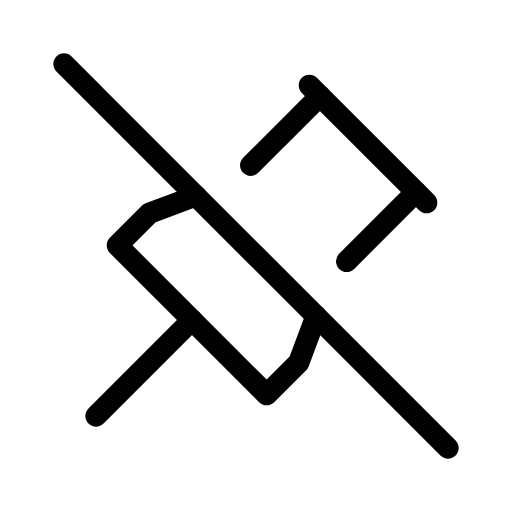
t = 0.00 s
t = 0.50 s: frame unchanged from t = 0.00 s, image omitted
t = 1.50 s: frame unchanged from t = 0.00 s, image omitted
t = 2.00 s: frame unchanged from t = 0.00 s, image omitted
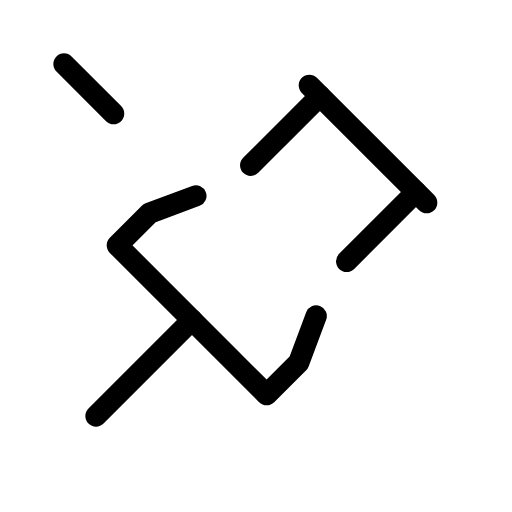
t = 2.75 s
t = 3.25 s: frame unchanged from t = 2.75 s, image omitted

The animated SVG that drew these frames (rendered in a browser with its animation timeline set to each time). Animation: 1 SMIL element (animate=1); one cycle of 4.00 s, repeats indefinitely.

<svg xmlns="http://www.w3.org/2000/svg" width="24" height="24" viewBox="0 0 24 24" fill="none" stroke="currentColor"
     stroke-width="1" stroke-linecap="round" stroke-linejoin="round"
     class="icon icon-tabler icons-tabler-animated icon-tabler-pinned-off">
    <path stroke="none" d="M0 0h24v24H0z" fill="none"/>
    <path d="M15 4.5l-3.249 3.249m-2.57 1.433l-2.181 .818l-1.5 1.5l7 7l1.5 -1.5l.82 -2.186m1.43 -2.563l3.25 -3.251"/>
    <path d="M9 15l-4.5 4.5"/>
    <path d="M14.5 4l5.5 5.5"/>
    <path d="M3 3l18 18" stroke-dasharray="25.456">
        <animate attributeName="stroke-dashoffset" values="0;0;25.456;0" keyTimes="0;0.5;0.75;1" dur="4s" repeatCount="indefinite" calcMode="spline" keySplines="0.42 0 0.58 1;0.42 0 0.58 1;0.42 0 0.58 1"/>
    </path>
</svg>
